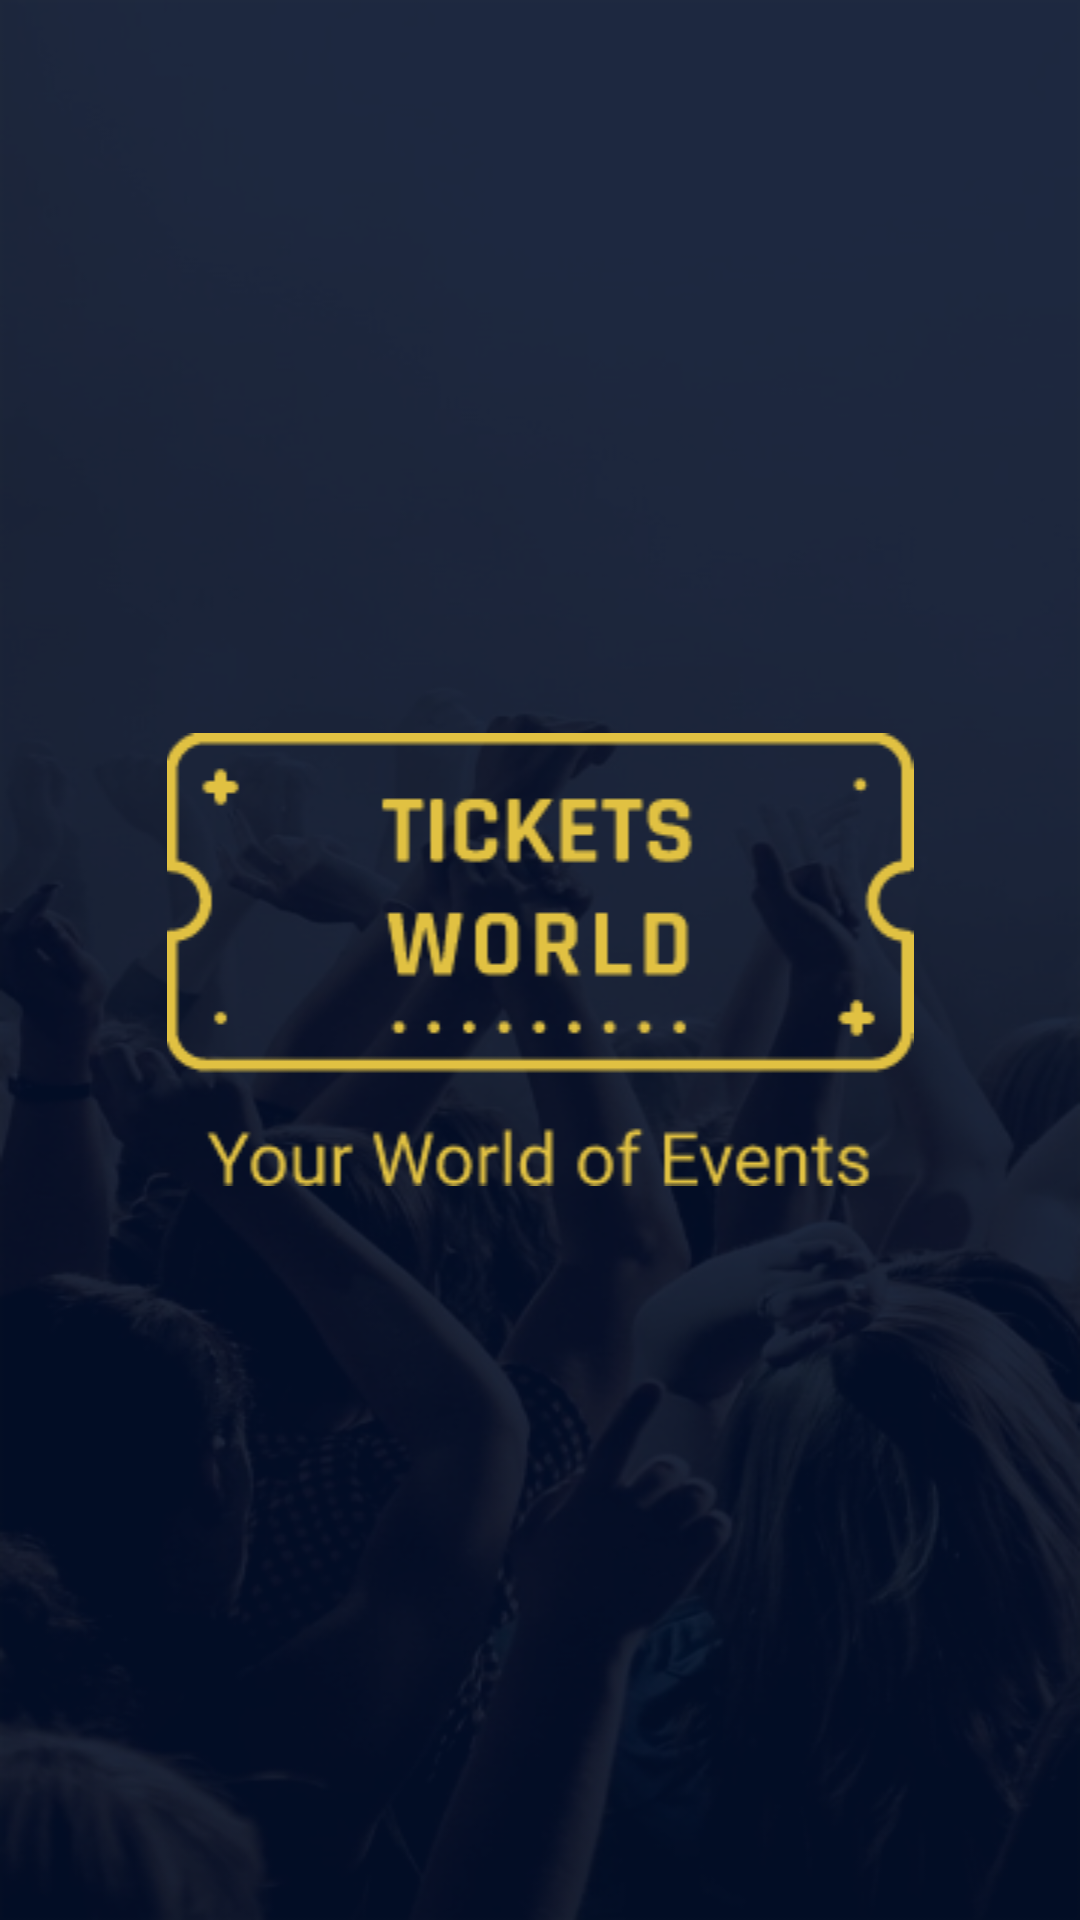

Here is an Android app screen rendered from its layout file. Give the layout XML and the strings, colors and styles it references.
<!-- AndroidManifest.xml: application theme Theme.WorldTickets -->
<!-- res/layout/activity_logo.xml -->
<?xml version="1.0" encoding="utf-8"?>
<FrameLayout xmlns:android="http://schemas.android.com/apk/res/android"
    xmlns:tools="http://schemas.android.com/tools"
    android:layout_width="match_parent"
    android:layout_height="match_parent"
    android:background="@drawable/background"
    tools:context=".LogoActivity">

    <ImageView
        android:layout_width="match_parent"
        android:layout_height="wrap_content"
        android:layout_gravity="center"
        android:layout_margin="32dp"
        android:src="@drawable/text_logo" />

</FrameLayout>
<!-- resources referenced by this layout -->
<resources>
  <!-- drawable background: png bitmap (drawable, 202184 bytes) -->
  <!-- drawable text_logo: png bitmap (drawable, 7929 bytes) -->
  <style name="Theme.WorldTickets" parent="Theme.MaterialComponents.DayNight.NoActionBar">
          <item name="colorPrimary">@color/purple_500</item>
          <item name="colorPrimaryVariant">@color/purple_700</item>
          <item name="colorOnPrimary">@color/white</item>
          <item name="colorSecondary">@color/teal_200</item>
          <item name="colorSecondaryVariant">@color/teal_700</item>
          <item name="colorOnSecondary">@color/black</item>
          <item name="android:statusBarColor" tools:targetApi="l">?attr/colorPrimaryVariant</item>
          <item name="android:windowBackground">@color/dark_blue</item>
      </style>
  <color name="purple_500">#F0EFF3</color>
  <color name="purple_700">#1e2940</color>
  <color name="white">#FFFFFFFF</color>
  <color name="teal_200">#F0EFF3</color>
  <color name="teal_700">#FF018786</color>
  <color name="black">#FF000000</color>
  <color name="dark_blue">#1e2940</color>
</resources>
